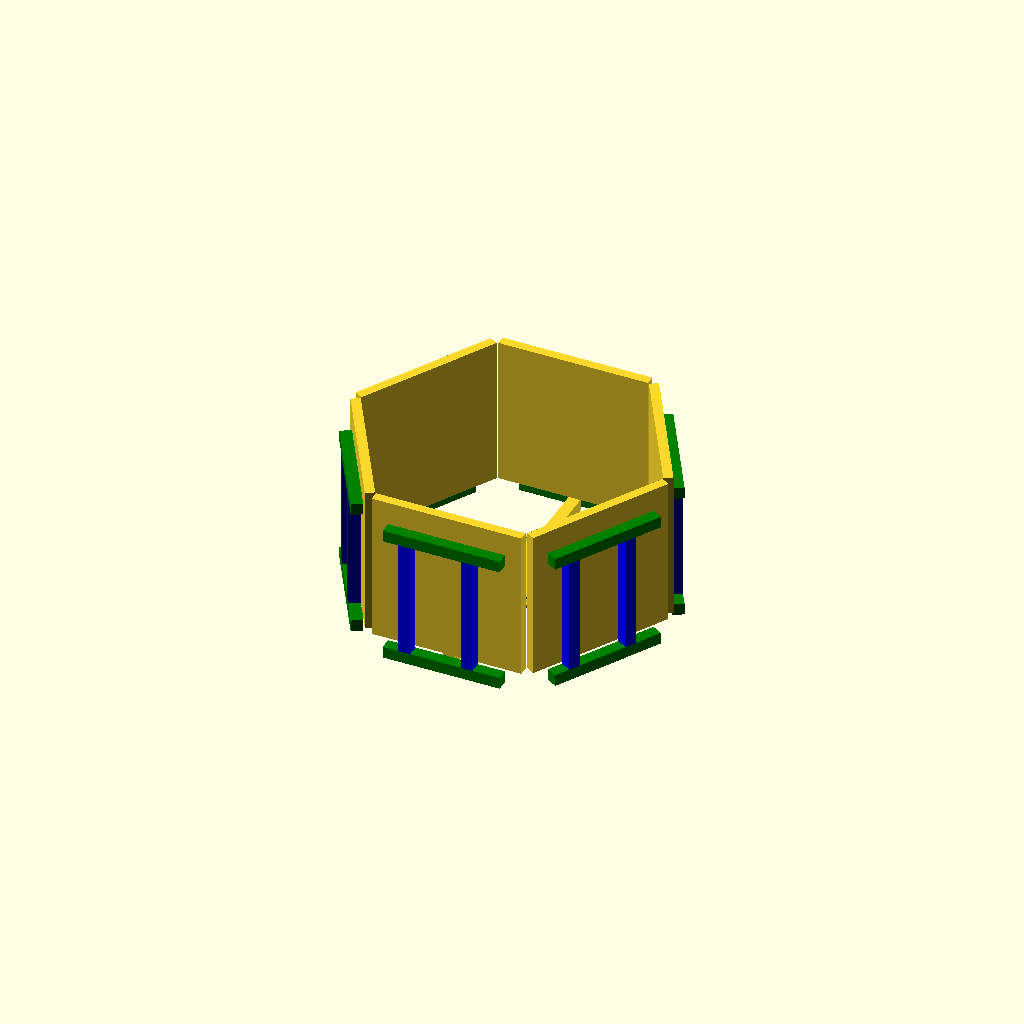
Cell 1: the model at its default parameters.
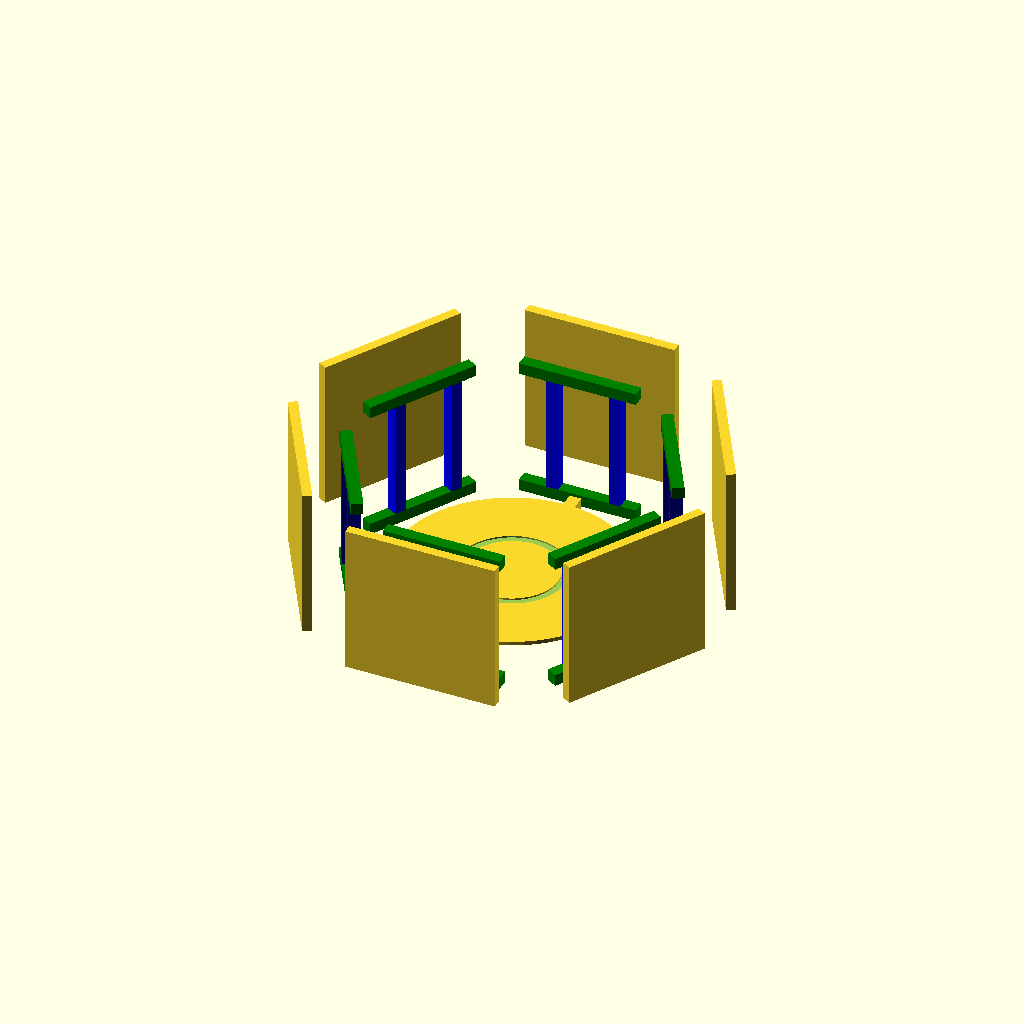
Cell 2: the same model with platEdgeD = 293.
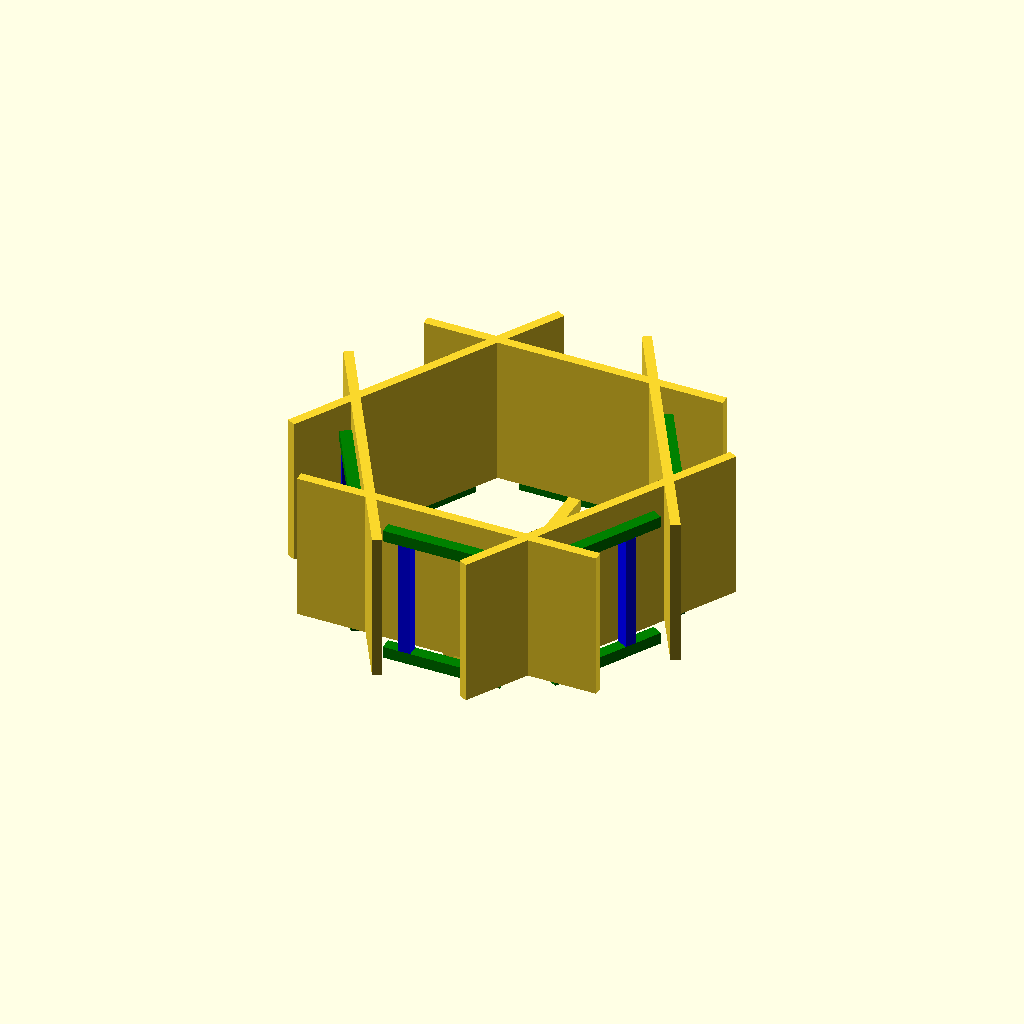
Cell 3: matrixL = 384 (everything else at default).
One fixed orthographic camera (rotation 55°, 0°, 25°; colour scheme Cornfield) for every cell.
The OpenSCAD source (mechanical_parts/CAD files/flybase0.scad):
//Buridan paradigm///
//fly plaform v0.1//
//CC BY SA 4.0 //
// first design by Andre Maia Chagas 17/01/2025//
//units in mm //


platD = 117;
platH = 5;
platEdgeD = 146.5;//platD+8;
tolerance = 0.1;
$fn=60;
matrixL = 192;//127.7;
matrixH = 192;//127.7;

module platform(){

//make platform
difference(){
cylinder(d=platEdgeD,h=platH,$fn=60);
translate([0,0,3]){
cylinder(d=platD+20,h=2.5);
}//end translate
}//end difference
cylinder(d=platD,h=platH);
//%cylinder(d=platEdgeD+22.8,h=platH,$fn=6);

}//end module

module screens(){
for(i=[0:60:301]){
rotate([0,0,i]){
translate([-matrixL/2,platEdgeD/2+95,0]){
cube([matrixL,12,matrixH]);
        }
    }
/*
*/
}
}//end module

module sticks(){
  for(i=[0:60:301]){  
     //measuring "sticks"
    rotate([0,0,i+90])
translate([170/2,0,10]){
cube([170,10,2],center=true);
}//end translate
  
    }//end for
}//end module

module beams(r=180){
    for(i=[0:60:301]){  
rotate([0,0,i]){
translate([-150/2,r,0]){
color("green")cube([150,15,15]);
}
translate([-150/2,r,165]){
color("green")cube([150,15,15]);
}
rotate([0,90,0]){
translate([-150-15,r,80/2]){
color("blue")cube([150,15,15]);
}
}
rotate([0,90,0]){
translate([-150-15,r,-80/2]){
color("blue")cube([150,15,15]);
}
}
}

        }//end for

        for(i=[0:180:301]){  
rotate([0,0,i+90])
translate([25,-15/2,-0]){
cube([150,15,15]);          
}//end translate

}

    }//end module

module connectors(){
translate([-179/2,155,0]){  
  translate([-40/2,40/2,0])   
color("red")cube([50,20,20]);
rotate([0,0,60]){
translate([-40/2,40/2,0]){
color("red")cube([50,20,20]);
}//end translate

}//end rotate

}//end translate
}//end module


//sticks();
platform();
screens();

translate([0,0,-18]){
beams();
//connectors();
}

//possible join?
//difference(){
//    translate([0,-2.5,-2.5]){rotate([0,0,-30])connectors();}
//    rotate([0,0,-30])beams();}
Customizer parameters (derived from the source; name, type, default, range or options):
platD: number, default 117
platH: number, default 5
platEdgeD: number, default 146.5
tolerance: number, default 0.1
matrixL: number, default 192
matrixH: number, default 192
